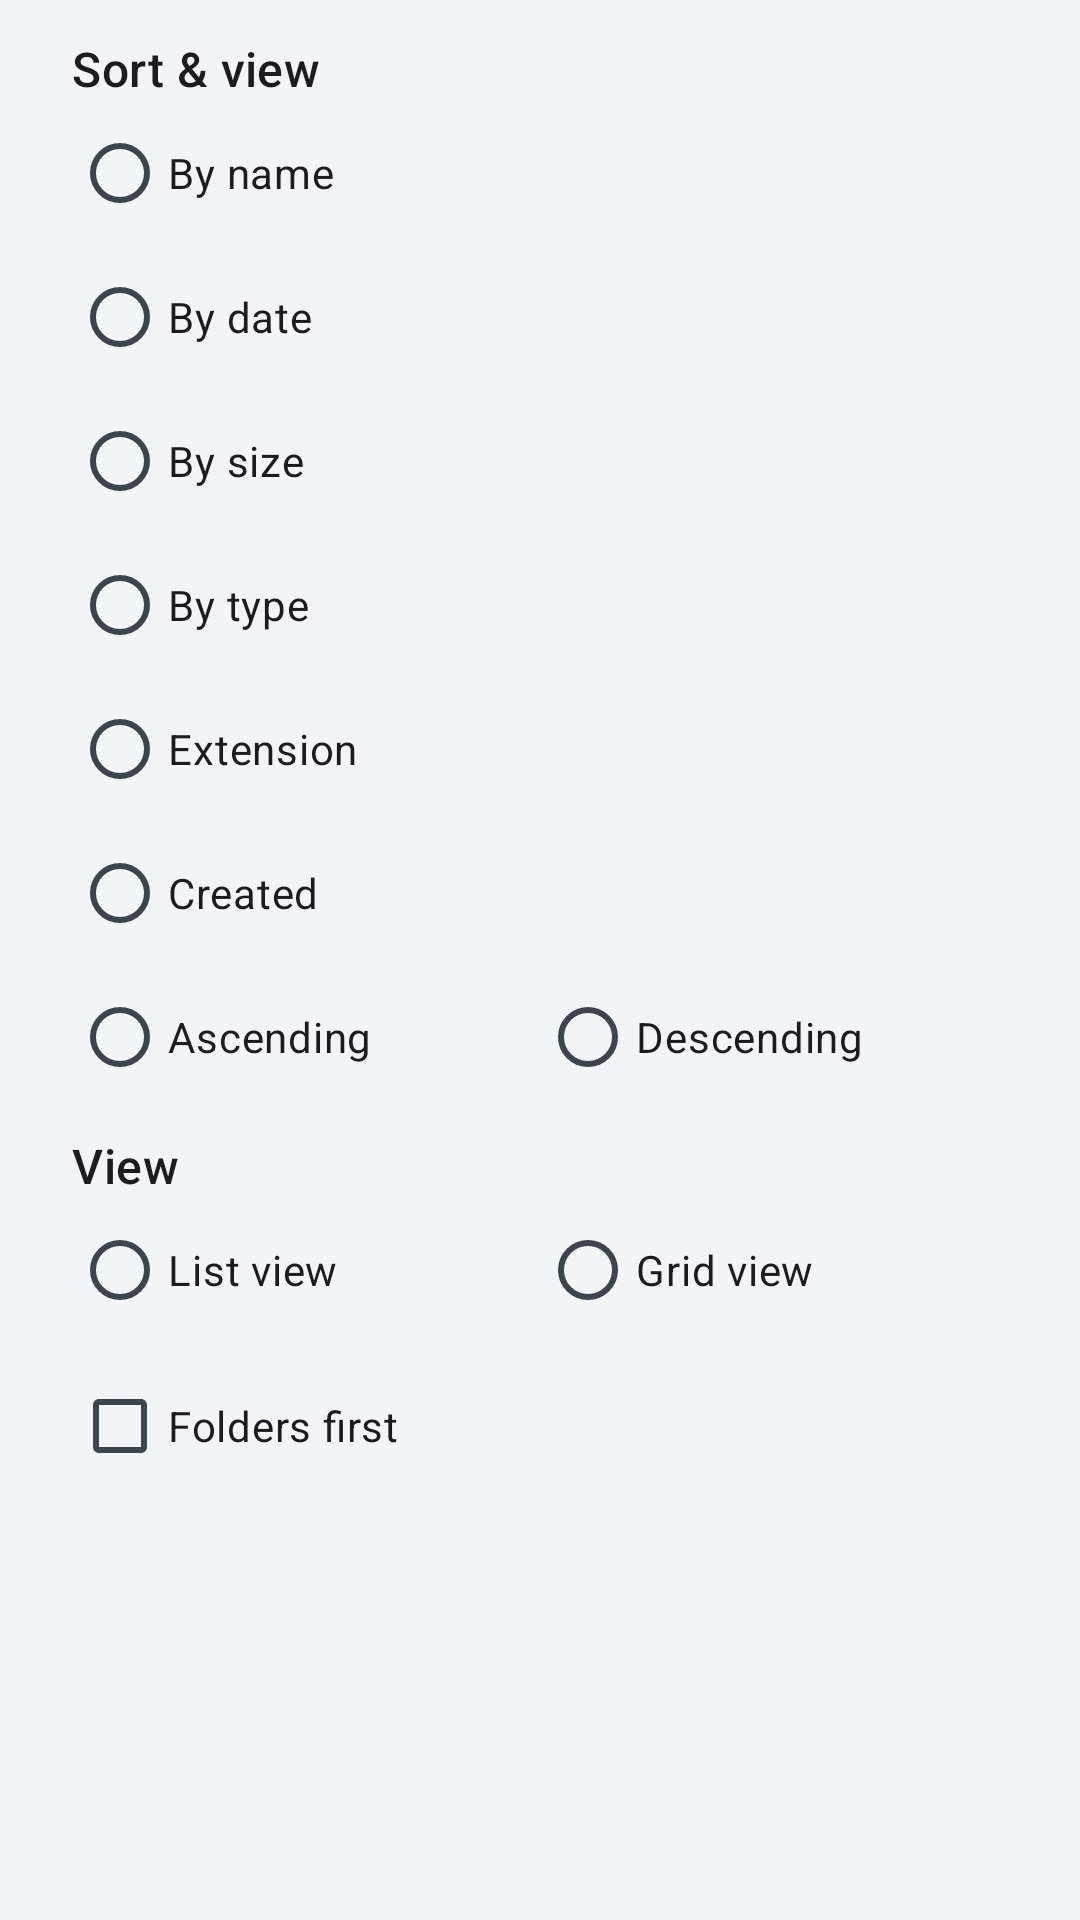

Layout XML and referenced resources for this Android screen:
<!-- AndroidManifest.xml: application theme Theme.FileManagerPro -->
<!-- res/layout/dialog_sort.xml -->
<?xml version="1.0" encoding="utf-8"?>
<LinearLayout xmlns:android="http://schemas.android.com/apk/res/android"
    android:layout_width="match_parent"
    android:layout_height="wrap_content"
    android:orientation="vertical"
    android:paddingStart="24dp"
    android:paddingEnd="24dp"
    android:paddingBottom="8dp">

    <TextView
        android:layout_width="wrap_content"
        android:layout_height="wrap_content"
        android:layout_marginTop="12dp"
        android:text="@string/action_sort"
        android:textAppearance="@style/TextAppearance.Material3.TitleMedium" />

    <RadioGroup
        android:id="@+id/rgSort"
        android:layout_width="match_parent"
        android:layout_height="wrap_content"
        android:orientation="vertical">

        <RadioButton
            android:id="@+id/rbName"
            android:layout_width="match_parent"
            android:layout_height="wrap_content"
            android:text="@string/action_sort_name" />

        <RadioButton
            android:id="@+id/rbDate"
            android:layout_width="match_parent"
            android:layout_height="wrap_content"
            android:text="@string/action_sort_date" />

        <RadioButton
            android:id="@+id/rbSize"
            android:layout_width="match_parent"
            android:layout_height="wrap_content"
            android:text="@string/action_sort_size" />

        <RadioButton
            android:id="@+id/rbType"
            android:layout_width="match_parent"
            android:layout_height="wrap_content"
            android:text="@string/action_sort_type" />

        <RadioButton
            android:id="@+id/rbExt"
            android:layout_width="match_parent"
            android:layout_height="wrap_content"
            android:text="@string/action_sort_ext" />

        <RadioButton
            android:id="@+id/rbCreated"
            android:layout_width="match_parent"
            android:layout_height="wrap_content"
            android:text="@string/action_sort_created" />
    </RadioGroup>

    <RadioGroup
        android:id="@+id/rgOrder"
        android:layout_width="match_parent"
        android:layout_height="wrap_content"
        android:orientation="horizontal">

        <RadioButton
            android:id="@+id/rbAsc"
            android:layout_width="0dp"
            android:layout_height="wrap_content"
            android:layout_weight="1"
            android:text="@string/action_sort_asc" />

        <RadioButton
            android:id="@+id/rbDesc"
            android:layout_width="0dp"
            android:layout_height="wrap_content"
            android:layout_weight="1"
            android:text="@string/action_sort_desc" />
    </RadioGroup>

    <TextView
        android:layout_width="wrap_content"
        android:layout_height="wrap_content"
        android:layout_marginTop="8dp"
        android:text="View"
        android:textAppearance="@style/TextAppearance.Material3.TitleMedium" />

    <RadioGroup
        android:id="@+id/rgView"
        android:layout_width="match_parent"
        android:layout_height="wrap_content"
        android:orientation="horizontal">

        <RadioButton
            android:id="@+id/rbListView"
            android:layout_width="0dp"
            android:layout_height="wrap_content"
            android:layout_weight="1"
            android:text="@string/action_view_list" />

        <RadioButton
            android:id="@+id/rbGridView"
            android:layout_width="0dp"
            android:layout_height="wrap_content"
            android:layout_weight="1"
            android:text="@string/action_view_grid" />
    </RadioGroup>

    <CheckBox
        android:id="@+id/chkFoldersFirst"
        android:layout_width="wrap_content"
        android:layout_height="wrap_content"
        android:layout_marginTop="4dp"
        android:text="@string/sort_folders_first" />
</LinearLayout>
<!-- resources referenced by this layout -->
<resources>
  <string name="action_sort">Sort &amp; view</string>
  <string name="action_sort_asc">Ascending</string>
  <string name="action_sort_created">Created</string>
  <string name="action_sort_date">By date</string>
  <string name="action_sort_desc">Descending</string>
  <string name="action_sort_ext">Extension</string>
  <string name="action_sort_name">By name</string>
  <string name="action_sort_size">By size</string>
  <string name="action_sort_type">By type</string>
  <string name="action_view_grid">Grid view</string>
  <string name="action_view_list">List view</string>
  <string name="sort_folders_first">Folders first</string>
  <style name="Theme.FileManagerPro" parent="Theme.Material3.DayNight.NoActionBar">
          
          <item name="colorPrimary">@color/ui_accent</item>
          <item name="colorOnPrimary">@android:color/white</item>
          <item name="colorPrimaryContainer">@color/ui_accent_soft</item>
          <item name="colorOnPrimaryContainer">@color/ui_accent_dark</item>
          <item name="colorSecondary">@color/ui_accent_dark</item>
          <item name="colorOnSecondary">@android:color/white</item>
          <item name="colorTertiary">@color/brand_accent</item>
  
          
          <item name="colorSurface">@color/ui_surface</item>
          <item name="colorOnSurface">@color/ui_ink</item>
          <item name="colorOnSurfaceVariant">@color/ui_ink2</item>
          <item name="colorSurfaceVariant">@color/ui_surface2</item>
          <item name="colorSurfaceContainerLowest">@color/ui_bg</item>
          <item name="colorSurfaceContainerLow">@color/ui_surface2</item>
          <item name="colorSurfaceContainer">@color/ui_surface</item>
          <item name="colorSurfaceContainerHigh">@color/ui_surface</item>
          <item name="android:colorBackground">@color/ui_bg</item>
          <item name="android:windowBackground">@color/ui_bg</item>
  
          
          <item name="colorOutline">@color/ui_line</item>
          <item name="colorOutlineVariant">@color/ui_line</item>
  
          
          <item name="snackbarStyle">@style/Widget.App.Snackbar</item>
          <item name="snackbarTextViewStyle">@style/Widget.App.Snackbar.TextView</item>
          <item name="snackbarButtonStyle">@style/Widget.App.Snackbar.Button</item>
  
          
          <item name="android:statusBarColor">@android:color/transparent</item>
          <item name="android:navigationBarColor">@color/ui_bg</item>
          <item name="android:windowLightStatusBar">true</item>
          <item name="android:windowLightNavigationBar" tools:targetApi="o_mr1">true</item>
      </style>
  <color name="ui_accent">#2563EB</color>
  <color name="ui_accent_soft">#E8EFFF</color>
  <color name="ui_accent_dark">#1D4FD8</color>
  <color name="brand_accent">#F3A83B</color>
  <color name="ui_surface">#FFFFFF</color>
  <color name="ui_ink">#1A1D24</color>
  <color name="ui_ink2">#3D4450</color>
  <color name="ui_surface2">#F7F9FC</color>
  <color name="ui_bg">#F2F4F8</color>
  <color name="ui_line">#E6E9EF</color>
  <style name="Widget.App.Snackbar" parent="Widget.Material3.Snackbar">
          <item name="backgroundTint">@color/ui_snack_bg</item>
          <item name="shapeAppearanceOverlay">@style/ShapeAppearance.App.Snackbar</item>
          <item name="android:layout_margin">16dp</item>
      </style>
  <style name="Widget.App.Snackbar.TextView" parent="Widget.Material3.Snackbar.TextView">
          <item name="android:textColor">@android:color/white</item>
          <item name="android:textSize">13sp</item>
      </style>
  <style name="Widget.App.Snackbar.Button" parent="Widget.Material3.Button.TextButton.Snackbar">
          <item name="android:textColor">@android:color/white</item>
      </style>
  <style name="ShapeAppearance.App.Snackbar" parent="">
          <item name="cornerSize">12dp</item>
      </style>
</resources>
